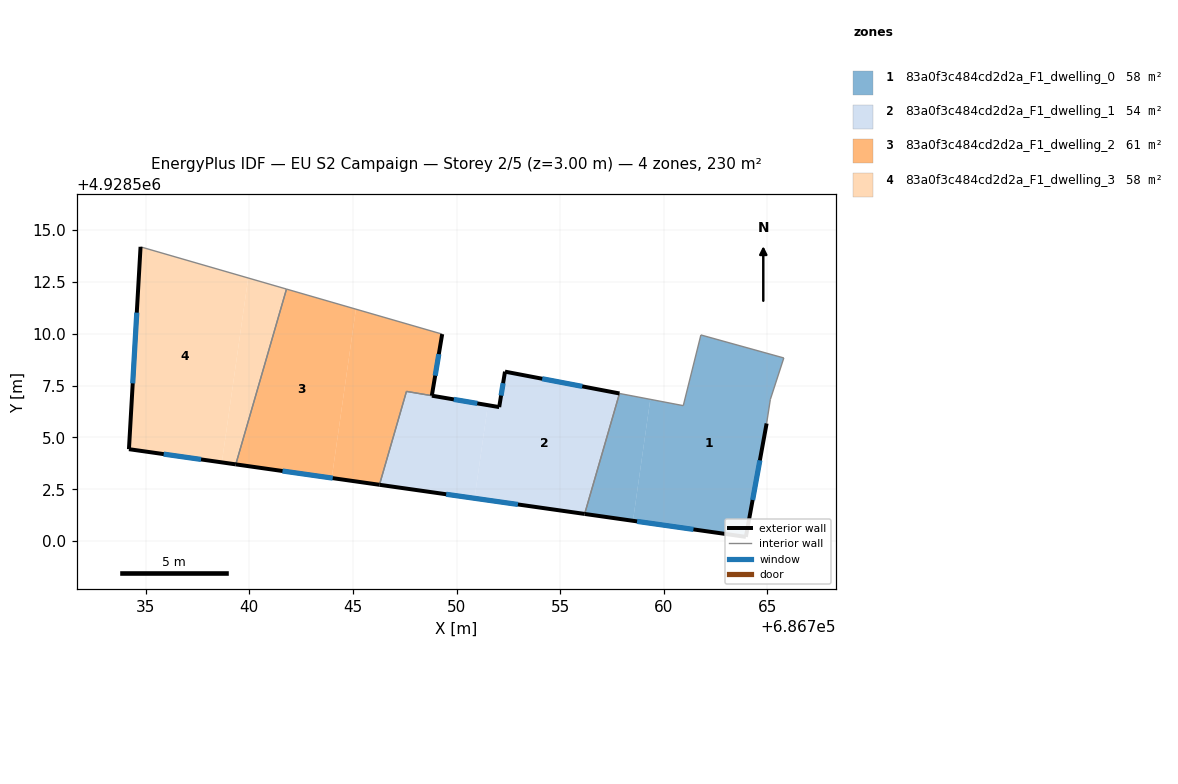
=== STOREY PLAN SPEC (per zone: floor XY polygon, exterior-wall plan segments, windows/doors) ===
zone 1: 83a0f3c484cd2d2a_F1_dwelling_0  (57.6 m²)
  floor: (686759.35, 4928506.84) (686758.51, 4928500.98) (686756.18, 4928501.31) (686757.86, 4928507.12)
  floor: (686765.79, 4928508.84) (686765.14, 4928506.84) (686764.96, 4928505.68) (686763.96, 4928500.21) (686758.51, 4928500.98) (686759.35, 4928506.84) (686760.94, 4928506.54) (686761.79, 4928509.95)
  exterior wall: (686763.96, 4928500.21) – (686764.96, 4928505.68)  [5.6 m]
    window: (686764.28, 4928501.98) – (686764.63, 4928503.90)  [2.0 m²]
  exterior wall: (686756.18, 4928501.31) – (686763.96, 4928500.21)  [7.9 m]
    window: (686758.71, 4928500.95) – (686761.43, 4928500.57)  [2.9 m²]
  interior walls: 6
zone 2: 83a0f3c484cd2d2a_F1_dwelling_1  (54.3 m²)
  floor: (686757.86, 4928507.12) (686756.18, 4928501.31) (686750.87, 4928502.07) (686751.51, 4928506.56) (686752.06, 4928506.47) (686752.34, 4928508.18)
  floor: (686751.51, 4928506.56) (686750.87, 4928502.07) (686746.28, 4928502.72) (686747.58, 4928507.22)
  exterior wall: (686752.06, 4928506.47) – (686748.81, 4928507.01)  [3.3 m]
    window: (686751.00, 4928506.64) – (686749.87, 4928506.84)  [1.2 m²]
  exterior wall: (686752.34, 4928508.18) – (686752.06, 4928506.47)  [1.7 m]
    window: (686752.25, 4928507.62) – (686752.15, 4928507.02)  [0.6 m²]
  exterior wall: (686757.86, 4928507.12) – (686752.34, 4928508.18)  [5.6 m]
    window: (686756.06, 4928507.47) – (686754.13, 4928507.83)  [2.1 m²]
  exterior wall: (686746.28, 4928502.72) – (686756.18, 4928501.31)  [10.0 m]
    window: (686749.50, 4928502.26) – (686752.96, 4928501.77)  [3.7 m²]
  interior walls: 3
zone 3: 83a0f3c484cd2d2a_F1_dwelling_2  (60.9 m²)
  floor: (686745.15, 4928511.19) (686743.98, 4928503.05) (686739.35, 4928503.70) (686741.80, 4928512.16)
  floor: (686749.31, 4928509.99) (686748.81, 4928507.02) (686747.58, 4928507.22) (686746.28, 4928502.72) (686743.98, 4928503.05) (686745.15, 4928511.19)
  exterior wall: (686748.81, 4928507.02) – (686749.31, 4928509.99)  [3.0 m]
    window: (686748.97, 4928507.98) – (686749.15, 4928509.02)  [1.1 m²]
  exterior wall: (686739.35, 4928503.70) – (686746.28, 4928502.72)  [7.0 m]
    window: (686741.61, 4928503.38) – (686744.03, 4928503.04)  [2.6 m²]
  interior walls: 4
zone 4: 83a0f3c484cd2d2a_F1_dwelling_3  (57.6 m²)
  floor: (686739.95, 4928512.69) (686738.68, 4928503.80) (686734.20, 4928504.44) (686734.76, 4928514.20)
  floor: (686741.80, 4928512.16) (686739.35, 4928503.70) (686738.68, 4928503.80) (686739.95, 4928512.69)
  exterior wall: (686734.20, 4928504.44) – (686739.35, 4928503.70)  [5.2 m]
    window: (686735.87, 4928504.20) – (686737.68, 4928503.94)  [1.9 m²]
  exterior wall: (686734.76, 4928514.20) – (686734.20, 4928504.44)  [9.8 m]
    window: (686734.58, 4928511.02) – (686734.38, 4928507.61)  [3.6 m²]
  interior walls: 2

=== DERIVED (storey summary) ===
Building: EU S2 Campaign
Storey: 2 of 5  (floor level z = 3.00 m)
Storey gross floor area: 230.4 m²
Zones on this storey: 4
  - 83a0f3c484cd2d2a_F1_dwelling_0: floor 57.6 m²; exterior wall 13.4 m (40.3 m²); 2 window(s) 4.9 m²; WWR 12.2%
  - 83a0f3c484cd2d2a_F1_dwelling_1: floor 54.3 m²; exterior wall 20.6 m (61.9 m²); 4 window(s) 7.6 m²; WWR 12.2%
  - 83a0f3c484cd2d2a_F1_dwelling_2: floor 60.9 m²; exterior wall 10.0 m (30.0 m²); 2 window(s) 3.7 m²; WWR 12.2%
  - 83a0f3c484cd2d2a_F1_dwelling_3: floor 57.6 m²; exterior wall 15.0 m (44.9 m²); 2 window(s) 5.5 m²; WWR 12.2%
Zone adjacency (shared interzone walls):
  - 83a0f3c484cd2d2a_F1_dwelling_0 ↔ 83a0f3c484cd2d2a_F1_dwelling_1
  - 83a0f3c484cd2d2a_F1_dwelling_1 ↔ 83a0f3c484cd2d2a_F1_dwelling_2
  - 83a0f3c484cd2d2a_F1_dwelling_2 ↔ 83a0f3c484cd2d2a_F1_dwelling_3